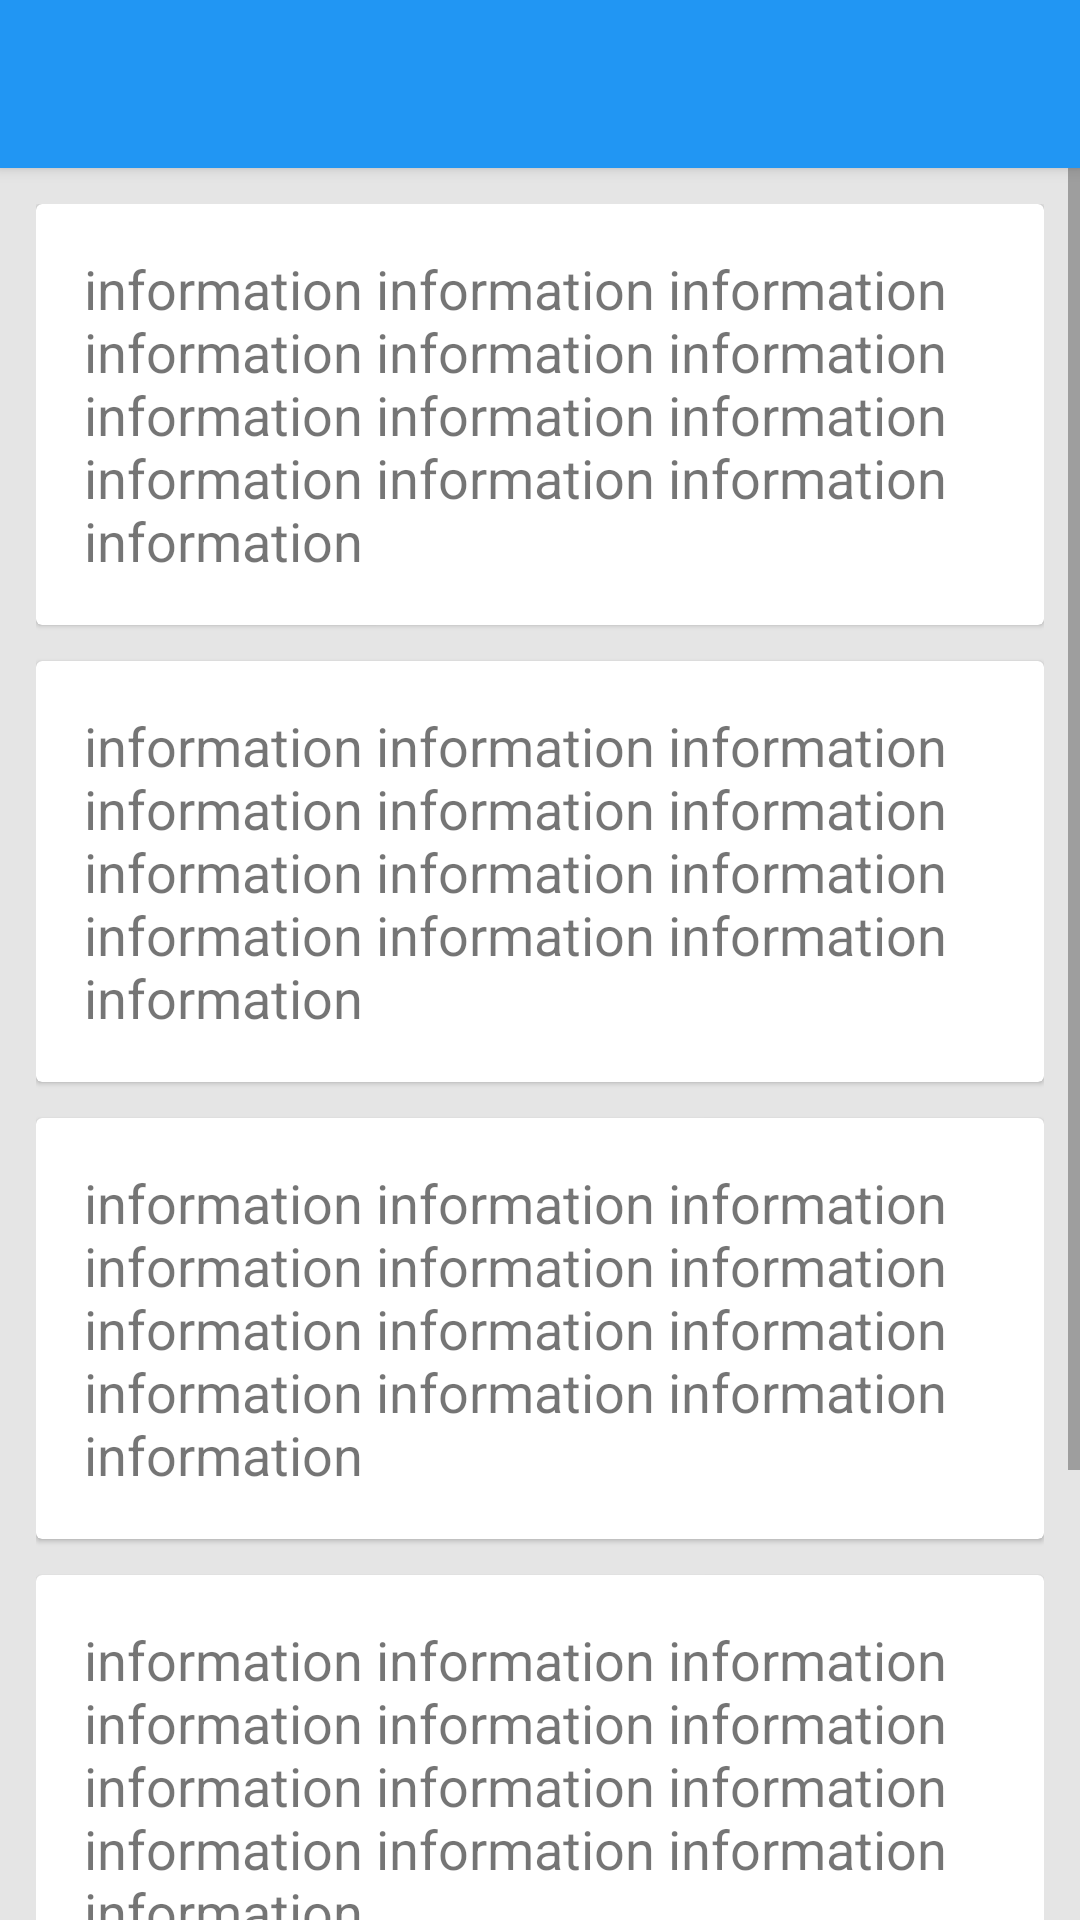

Reconstruct the res/layout file that produces this screen, plus the resources it refers to.
<!-- AndroidManifest.xml: application theme AppTheme -->
<!-- res/layout/activity_cardview.xml -->
<?xml version="1.0" encoding="utf-8"?>
<LinearLayout xmlns:android="http://schemas.android.com/apk/res/android"
    xmlns:app="http://schemas.android.com/apk/res-auto"
    android:orientation="vertical"
    android:layout_width="match_parent"
    android:layout_height="match_parent">

    <android.support.v7.widget.Toolbar
        android:id="@+id/toolbar"
        android:layout_height="wrap_content"
        android:layout_width="match_parent"
        app:theme="@style/ThemeOverlay.AppCompat.Dark.ActionBar"
        android:minHeight="?attr/actionBarSize"
        android:background="?attr/colorPrimary"
        android:elevation="3dp"/>

    <ScrollView
        android:layout_width="match_parent"
        android:layout_height="match_parent"
        android:fadingEdge="none"
        android:fillViewport="false"
        android:background="#E5E5E5">
        <LinearLayout
            android:orientation="vertical"
            android:layout_width="match_parent"
            android:layout_height="wrap_content"
            android:padding="12dp">
            <android.support.v7.widget.CardView
                android:layout_gravity="center"
                android:layout_width="match_parent"
                android:layout_height="wrap_content"
                android:layout_marginBottom="12dp"
                app:cardCornerRadius="2dp"
                app:cardElevation="1dp">
                <TextView
                    android:layout_width="match_parent"
                    android:layout_height="match_parent"
                    android:layout_margin="16dp"
                    android:textSize="18sp"
                    android:text="information information information information information information information information information information information information information"/>
            </android.support.v7.widget.CardView>

            <android.support.v7.widget.CardView
                android:layout_gravity="center"
                android:layout_width="match_parent"
                android:layout_height="wrap_content"
                android:layout_marginBottom="12dp"
                app:cardCornerRadius="2dp"
                app:cardElevation="1dp">
                <TextView
                    android:layout_width="match_parent"
                    android:layout_height="match_parent"
                    android:layout_margin="16dp"
                    android:textSize="18sp"
                    android:text="information information information information information information information information information information information information information"/>
            </android.support.v7.widget.CardView>

            <android.support.v7.widget.CardView
                android:layout_gravity="center"
                android:layout_width="match_parent"
                android:layout_height="wrap_content"
                android:layout_marginBottom="12dp"
                app:cardCornerRadius="2dp"
                app:cardElevation="1dp">
                <TextView
                    android:layout_width="match_parent"
                    android:layout_height="match_parent"
                    android:layout_margin="16dp"
                    android:textSize="18sp"
                    android:text="information information information information information information information information information information information information information"/>
            </android.support.v7.widget.CardView>

            <android.support.v7.widget.CardView
                android:layout_gravity="center"
                android:layout_width="match_parent"
                android:layout_height="wrap_content"
                android:layout_marginBottom="12dp"
                app:cardCornerRadius="2dp"
                app:cardElevation="1dp">
                <TextView
                    android:layout_width="match_parent"
                    android:layout_height="match_parent"
                    android:layout_margin="16dp"
                    android:textSize="18sp"
                    android:text="information information information information information information information information information information information information information"/>
            </android.support.v7.widget.CardView>

            <android.support.v7.widget.CardView
                android:layout_gravity="center"
                android:layout_width="match_parent"
                android:layout_height="wrap_content"
                android:layout_marginBottom="12dp"
                app:cardCornerRadius="2dp"
                app:cardElevation="1dp">
                <TextView
                    android:layout_width="match_parent"
                    android:layout_height="match_parent"
                    android:layout_margin="16dp"
                    android:textSize="18sp"
                    android:text="information information information information information information information information information information information information information"/>
            </android.support.v7.widget.CardView>



        </LinearLayout>
    </ScrollView>
</LinearLayout>
<!-- resources referenced by this layout -->
<resources>
  <style name="AppTheme" parent="Theme.AppCompat.Light.NoActionBar">
          <item name="colorPrimary">#2196F3</item>
          <item name="colorPrimaryDark">#1565C0</item>
          <item name="windowActionModeOverlay">true</item>
      </style>
</resources>
